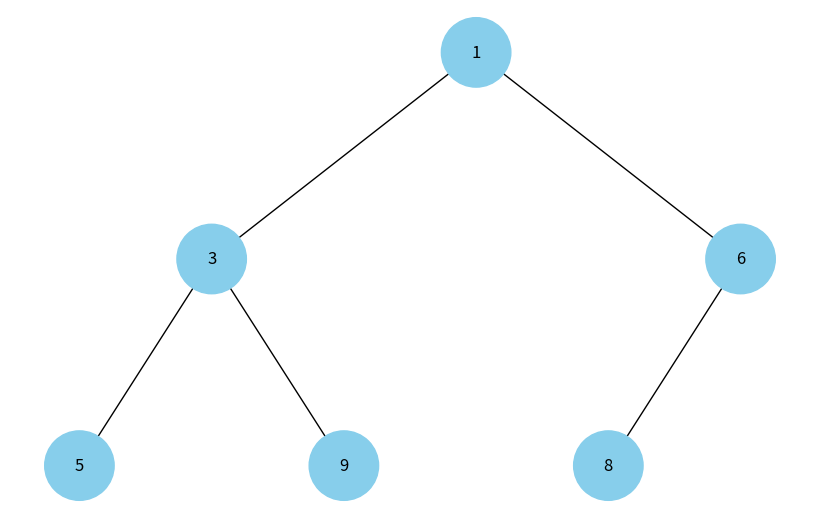

The matplotlib source for this figure:
import uuid
import networkx as nx
import matplotlib.pyplot as plt

class Node:
    def __init__(self, key, color="skyblue"):
        self.left = None
        self.right = None
        self.val = key
        self.color = color
        self.id = str(uuid.uuid4())

def add_node_edges(graph, node, pos, x=0, y=0, layer=1):
    if node is not None:
        graph.add_node(node.id, color=node.color, label=node.val)
        if node.left:
            graph.add_edge(node.id, node.left.id)
            l = x - 1 / 2 ** layer
            pos[node.left.id] = (l, y - 1)
            add_node_edges(graph, node.left, pos, x=l, y=y - 1, layer=layer + 1)
        if node.right:
            graph.add_edge(node.id, node.right.id)
            r = x + 1 / 2 ** layer
            pos[node.right.id] = (r, y - 1)
            add_node_edges(graph, node.right, pos, x=r, y=y - 1, layer=layer + 1)

def draw_tree(tree_root):
    tree = nx.DiGraph()
    pos = {tree_root.id: (0, 0)}
    add_node_edges(tree, tree_root, pos)

    colors = [node[1]['color'] for node in tree.nodes(data=True)]
    labels = {node[0]: node[1]['label'] for node in tree.nodes(data=True)}

    plt.figure(figsize=(8, 5))
    nx.draw(tree, pos=pos, labels=labels, arrows=False, node_size=2500, node_color=colors)
    plt.show()

def build_tree_from_array(arr, i=0):
    if i < len(arr):
        node = Node(arr[i])
        left_index = 2 * i + 1
        right_index = 2 * i + 2
        node.left = build_tree_from_array(arr, left_index)
        node.right = build_tree_from_array(arr, right_index)
        return node
    return None

# Приклад створення та візуалізації бінарної купи
heap_array = [1, 3, 6, 5, 9, 8]
heap_root = build_tree_from_array(heap_array)
draw_tree(heap_root)
